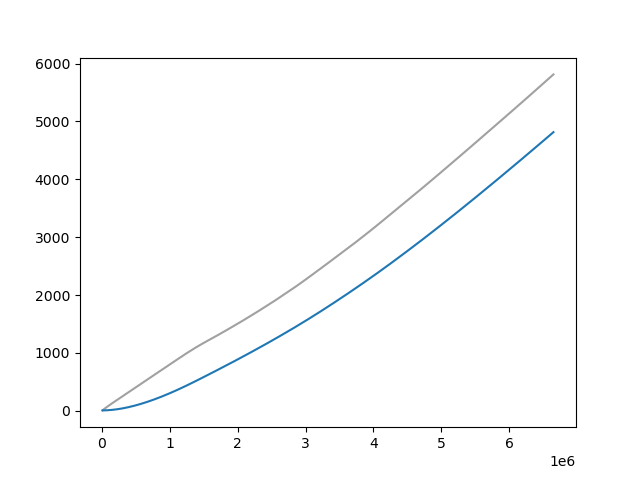

Data behind this chart, as committed beside it:
Wall time, Step, Value
1714375844, 10000, 5.174
1714375868, 20000, 15.68
1714375891, 30000, 25.46
1714375914, 40000, 34.75
1714375937, 50000, 43.81
1714375961, 60000, 52.41
1714375984, 70000, 61.33
1714376008, 80000, 69.85
1714376031, 90000, 78.14
1714376054, 100000, 86.6
1714376077, 110000, 94.97
1714376101, 120000, 103
1714376125, 130000, 111.3
1714376148, 140000, 119.1
1714376172, 150000, 127.2
1714376195, 160000, 135.3
1714376218, 170000, 143.3
1714376241, 180000, 151.4
1714376265, 190000, 159.3
1714376289, 200000, 167.3
1714376312, 210000, 175.3
1714376335, 220000, 183.1
1714376358, 230000, 191.1
1714376381, 240000, 199
1714376404, 250000, 207
1714376428, 260000, 214.8
1714376451, 270000, 223
1714376474, 280000, 230.7
1714376497, 290000, 238.9
1714376521, 300000, 246.9
1714376544, 310000, 255.2
1714376567, 320000, 262.9
1714376590, 330000, 270.7
1714376613, 340000, 278.6
1714376637, 350000, 286.7
1714376660, 360000, 294.6
1714376683, 370000, 302.8
1714376704, 380000, 310.7
1714376728, 390000, 318.7
1714376751, 400000, 326.5
1714376774, 410000, 334.6
1714376798, 420000, 342.2
1714376821, 430000, 350.1
1714376844, 440000, 357.9
1714376868, 450000, 365.9
1714376891, 460000, 373.9
1714376915, 470000, 382
1714376938, 480000, 389.7
1714376961, 490000, 397.4
1714376985, 500000, 405.4
1714377008, 510000, 413.2
1714377031, 520000, 420.9
1714377055, 530000, 429.1
1714377078, 540000, 436.9
1714377101, 550000, 444.7
1714377125, 560000, 452.5
1714377148, 570000, 460.5
1714377172, 580000, 468.3
1714377195, 590000, 476.1
1714377218, 600000, 484.1
... 605 more rows
